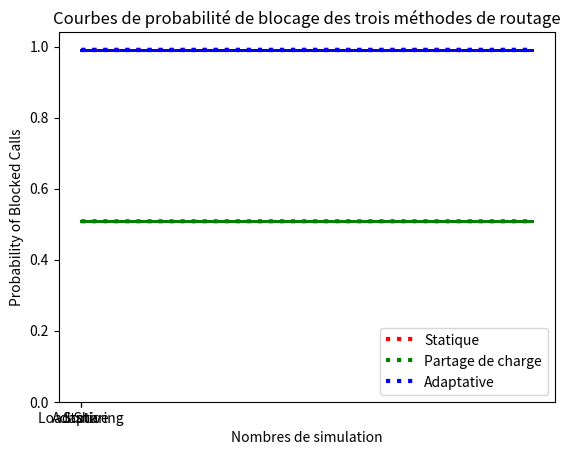

Here is the Python script that generated this plot:
import random
import matplotlib.pyplot as plt

################################################
############## partage de charge ###############
################################################

# Paramètres de la simulation
num_calls = 1000
prob_blocking = 0.9
call_duration = 3 # en minutes

# Initialisation des compteurs
num_blocked_calls_load_sharing = 0

# Initialisation des capacités de liens
ca_ca_capacity = 10
ca_cts_capacity = 100
cts_cts_capacity = 1000

# Initialisation des compteurs de charge pour les liens
ca_ca_load = [0, 0, 0]
ca_cts_load = [0, 0, 0]
cts_cts_load = [0, 0, 0]

# Boucle de simulation
for i in range(num_calls):
    # Génération aléatoire d'une demande d'appel
    call_requested = random.random() < 0.5

    # Si la demande d'appel est générée, utilisation de la méthode de routage avec partage de charge
    if call_requested:
        # Génération aléatoire de l'utilisateur qui demande l'appel
        user = random.randint(1, 3)
        
        # Détermination du commutateur central (CA) et du centre de traitement des appels (CTS) à utiliser en fonction de l'utilisateur et de l'état de charge
        if user == 1:
            if ca_ca_load[0] + call_duration <= ca_ca_capacity and ca_cts_load[0] + call_duration <= ca_cts_capacity:
                ca_ca_load[0] += call_duration
                ca_cts_load[0] += call_duration
                cts = random.randint(1, 2)
                if cts == 1:
                    if cts_cts_load[0] + call_duration <= cts_cts_capacity:
                        cts_cts_load[0] += call_duration
                    else:
                        num_blocked_calls_load_sharing += 1
                else:
                    if cts_cts_load[1] + call_duration <= cts_cts_capacity:
                        cts_cts_load[1] += call_duration
                    else:
                        num_blocked_calls_load_sharing += 1
            else:
                num_blocked_calls_load_sharing += 1
        elif user == 2:
            if ca_ca_load[1] + call_duration <= ca_ca_capacity and ca_cts_load[1] + call_duration <= ca_cts_capacity:
                ca_ca_load[1] += call_duration
                ca_cts_load[1] += call_duration
                cts = random.randint(1, 2)
                if cts == 1:
                    if cts_cts_load[0] + call_duration <= cts_cts_capacity:
                        cts_cts_load[0] += call_duration
                    else:
                        num_blocked_calls_load_sharing += 1
                else:
                    if cts_cts_load[1] + call_duration <= cts_cts_capacity:
                        cts_cts_load[1] += call_duration
                    else:
                        num_blocked_calls_load_sharing += 1
            else:
                num_blocked_calls_load_sharing += 1
        else:
            if ca_ca_load[2] + call_duration <= ca_ca_capacity and ca_cts_load[2] + call_duration <= ca_cts_capacity:
                ca_ca_load[2] += call_duration
                ca_cts_load[2] += call_duration
                cts = random.randint(1, 2)
                if cts == 1:
                    if cts_cts_load[0] + call_duration <= cts_cts_capacity:
                        cts_cts_load[0] += call_duration
                    else:
                        num_blocked_calls_load_sharing += 1
                else:
                    if cts_cts_load[1] + call_duration <= cts_cts_capacity:
                        cts_cts_load[1] += call_duration
                    else:
                        num_blocked_calls_load_sharing += 1
            else:
                num_blocked_calls_load_sharing += 1

# Affichage des résultats de la simulation
print("Probabilité de blocage d'appel dans le cas de routage a partage de charge: {:.2f}%".format(num_blocked_calls_load_sharing/num_calls*100))

################################################
############## statique ###############
################################################

# Variables pour stocker l'état de charge des liens
ca_ca_load = [0, 0, 0]
ca_cts_load = [0, 0, 0]
cts_cts_load = [0, 0]

# Compteur pour stocker le nombre d'appels bloqués
num_blocked_calls_static = 0

# Affectation statique des utilisateurs aux CA
user_ca_assignment = [1, 2, 3]

# Boucle de simulation
for i in range(num_calls):
    user = random.randint(1, 3) # Utilisateur aléatoire
    ca_idx = user_ca_assignment[user-1] - 1
    if ca_ca_load[ca_idx] + call_duration > ca_ca_capacity or ca_cts_load[ca_idx] + call_duration > ca_cts_capacity:
        num_blocked_calls_static += 1
    else:
        ca_ca_load[ca_idx] += call_duration
        ca_cts_load[ca_idx] += call_duration
        
        cts_idx = random.randint(0, 1) # CTS aléatoire
        if cts_cts_load[cts_idx] + call_duration > cts_cts_capacity:
            num_blocked_calls_static += 1
        else:
            cts_cts_load[cts_idx] += call_duration
            
# Affichage des résultats de la simulation
print("Probabilité de blocage d'appel dans le cas de routage statique : {:.2f}%".format(num_blocked_calls_static/num_calls*100))


################################################
############## adaptative ###############
################################################

# Variables pour stocker l'état de charge des liens
ca_ca_load = [0, 0, 0]
ca_cts_load = [0, 0, 0]
cts_cts_load = [0, 0]

# Compteur pour stocker le nombre d'appels bloqués
num_blocked_calls_adaptive = 0

# Boucle de simulation
for i in range(num_calls):
    user = random.randint(1, 3) # Utilisateur aléatoire
    call_duration = random.randint(1, 5) # Durée d'appel aléatoire
    available_ca = [i for i in range(3) if ca_ca_load[i]+call_duration <= ca_ca_capacity and ca_cts_load[i]+call_duration <= ca_cts_capacity]
    if len(available_ca) == 0:
        num_blocked_calls_adaptive += 1
    else:
        ca_idx = random.choice(available_ca)
        ca_ca_load[ca_idx] += call_duration
        ca_cts_load[ca_idx] += call_duration
        
        available_cts = [i for i in range(2) if cts_cts_load[i]+call_duration <= cts_cts_capacity]
        if len(available_cts) == 0:
            num_blocked_calls_adaptive += 1
        else:
            cts_idx = random.choice(available_cts)
            cts_cts_load[cts_idx] += call_duration
            
# Affichage des résultats de la simulation
print("Probabilité de blocage d'appel dans le cas de routage adaptative : {:.2f}%".format(num_blocked_calls_adaptive/num_calls*100))


################################################
############## Simulation ###############
################################################

# Simulation du routage statique
prob_blocked_calls_static = num_blocked_calls_static / num_calls

# Simulation du routage avec partage de charge
prob_blocked_calls_load_sharing = num_blocked_calls_load_sharing / num_calls

# Simulation du routage adaptatif
prob_blocked_calls_adaptive = num_blocked_calls_adaptive / num_calls

# Tracer les courbes
adaptative = [0]*50000
statique = [0]*50000
partage = [0]*50000

for i in range(50000):
    statique[i] = num_blocked_calls_static/num_calls
    partage[i] = num_blocked_calls_load_sharing/num_calls
    adaptative[i] = num_blocked_calls_adaptive/num_calls
    


routing_methods = ['Static', 'Load Sharing', 'Adaptive']
prob_blocked_calls = [prob_blocked_calls_static, prob_blocked_calls_load_sharing, prob_blocked_calls_adaptive]
plt.bar(routing_methods, prob_blocked_calls)
plt.xlabel('Routing Method')
plt.ylabel('Probability of Blocked Calls')
plt.show()

x = [i for i in range(50000)]

# plotting the line 1 points 
plt.plot(x, statique, label = "Statique", color='red', linestyle='dotted', linewidth = 3,marker='o', markerfacecolor='red', markersize=1)

# line 2 points
plt.plot(x, partage, label = "Partage de charge", color='green', linestyle='dotted', linewidth = 3,marker='*', markerfacecolor='green', markersize=1)
  
plt.plot(x, adaptative, label = "Adaptative", color='blue', linestyle='dotted', linewidth = 3,marker='x', markerfacecolor='blue', markersize=1)
# naming the x axis
plt.xlabel('Nombres de simulation')
# naming the y axis
plt.ylabel('Probability of Blocked Calls')
# giving a title to my graph
plt.title('Courbes de probabilité de blocage des trois méthodes de routage')
  
# show a legend on the plot
plt.legend()
  
# function to show the plot
plt.show()
